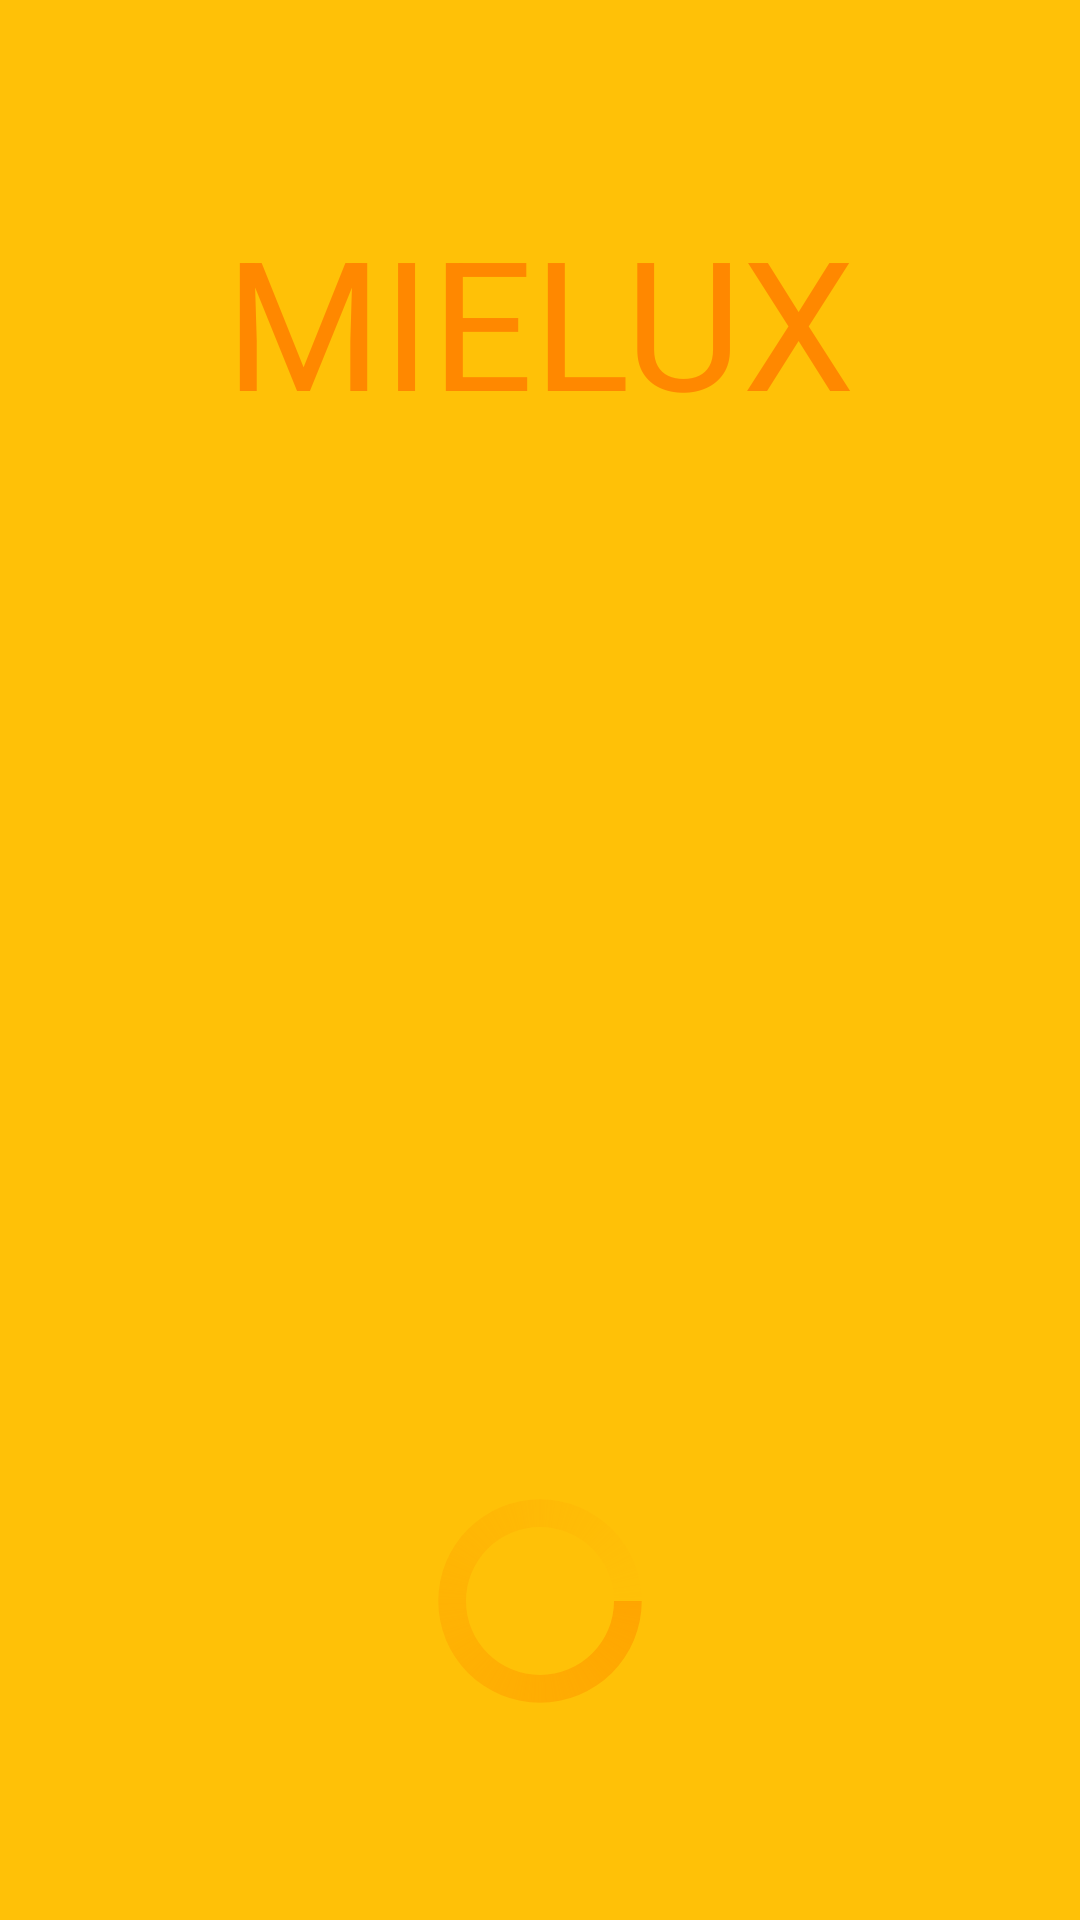

Reconstruct the res/layout file that produces this screen, plus the resources it refers to.
<!-- AndroidManifest.xml: application theme Theme.Mielux -->
<!-- res/layout/splash_screen.xml -->
<?xml version="1.0" encoding="utf-8"?>
<androidx.constraintlayout.widget.ConstraintLayout xmlns:android="http://schemas.android.com/apk/res/android"
    xmlns:app="http://schemas.android.com/apk/res-auto"
    xmlns:tools="http://schemas.android.com/tools"
    android:layout_width="match_parent"
    android:layout_height="match_parent"
    android:background="#FFC107"
    android:backgroundTint="#FFC107"
    tools:context=".vue.splash_screen">

    <LinearLayout
        android:layout_width="match_parent"
        android:layout_height="match_parent"
        android:orientation="vertical">

        <LinearLayout
            android:layout_width="match_parent"
            android:layout_height="match_parent"
            android:layout_weight="1"
            android:orientation="horizontal">

            <TextView
                android:id="@+id/textView2"
                android:layout_width="wrap_content"
                android:layout_height="match_parent"
                android:layout_weight="1"
                android:gravity="center_horizontal|center_vertical"
                android:text="MIELUX"
                android:textColor="@android:color/holo_orange_dark"
                android:textSize="60sp" />
        </LinearLayout>

        <LinearLayout
            android:layout_width="match_parent"
            android:layout_height="match_parent"
            android:layout_weight="1"
            android:orientation="horizontal"></LinearLayout>

        <LinearLayout
            android:layout_width="match_parent"
            android:layout_height="match_parent"
            android:layout_weight="1"
            android:orientation="horizontal">

            <LinearLayout
                android:layout_width="match_parent"
                android:layout_height="match_parent"
                android:layout_weight="1"
                android:orientation="vertical"></LinearLayout>

            <LinearLayout
                android:layout_width="match_parent"
                android:layout_height="match_parent"
                android:layout_weight="1"
                android:orientation="vertical">

                <LinearLayout
                    android:layout_width="match_parent"
                    android:layout_height="match_parent"
                    android:layout_weight="1"
                    android:orientation="horizontal"></LinearLayout>

                <LinearLayout
                    android:layout_width="match_parent"
                    android:layout_height="match_parent"
                    android:layout_weight="1"
                    android:orientation="horizontal">

                    <ProgressBar
                        android:id="@+id/proB"
                        android:layout_width="match_parent"
                        android:layout_height="74dp"
                        android:layout_gravity="center_horizontal|center_vertical"
                        android:indeterminate="true"
                        android:indeterminateDrawable="@drawable/progress_bg"
                        android:progress="0" />
                </LinearLayout>

                <LinearLayout
                    android:layout_width="match_parent"
                    android:layout_height="match_parent"
                    android:layout_weight="1"
                    android:orientation="horizontal"></LinearLayout>

            </LinearLayout>

            <LinearLayout
                android:layout_width="match_parent"
                android:layout_height="match_parent"
                android:layout_weight="1"
                android:orientation="vertical"></LinearLayout>


        </LinearLayout>
    </LinearLayout>
</androidx.constraintlayout.widget.ConstraintLayout>
<!-- resources referenced by this layout -->
<resources>
  <!-- drawable progress_bg (drawable) -->
  <?xml version="1.0" encoding="utf-8"?>
  <rotate
  xmlns:android="http://schemas.android.com/apk/res/android"
  android:fromDegrees="0"
  android:pivotX="50%"
  android:pivotY="50%"
  android:toDegrees="360">
  
  
  <shape
      android:innerRadiusRatio="3"
      android:shape="ring"
      android:thicknessRatio="8"
      android:useLevel="false">
  
      
      <size
          android:width="76dip"
          android:height="76dip" />
  
      
      <gradient
          android:angle="0"
          android:endColor="#00ffffff"
          android:startColor="#FFA500"
          android:type="sweep"
          android:useLevel="false" />
  </shape>
  
  </rotate>
  <style name="Theme.Mielux" parent="Theme.MaterialComponents.DayNight.DarkActionBar">
          
          <item name="colorPrimary">@color/purple_500</item>
          <item name="colorPrimaryVariant">@color/purple_700</item>
          <item name="colorOnPrimary">@color/white</item>
          
          <item name="colorSecondary">@color/teal_200</item>
          <item name="colorSecondaryVariant">@color/teal_700</item>
          <item name="colorOnSecondary">@color/black</item>
          
          <item name="android:statusBarColor">?attr/colorPrimaryVariant</item>
          
      </style>
  <!-- not gathered from this repository: default colours our renderer supplied (Android Studio template values) -->
  <color name="purple_500">#FF6200EE</color>
  <color name="purple_700">#FF3700B3</color>
  <color name="teal_200">#FF03DAC5</color>
  <color name="teal_700">#FF018786</color>
  <color name="black">#FF000000</color>
  <color name="white">#FFFFFFFF</color>
</resources>
